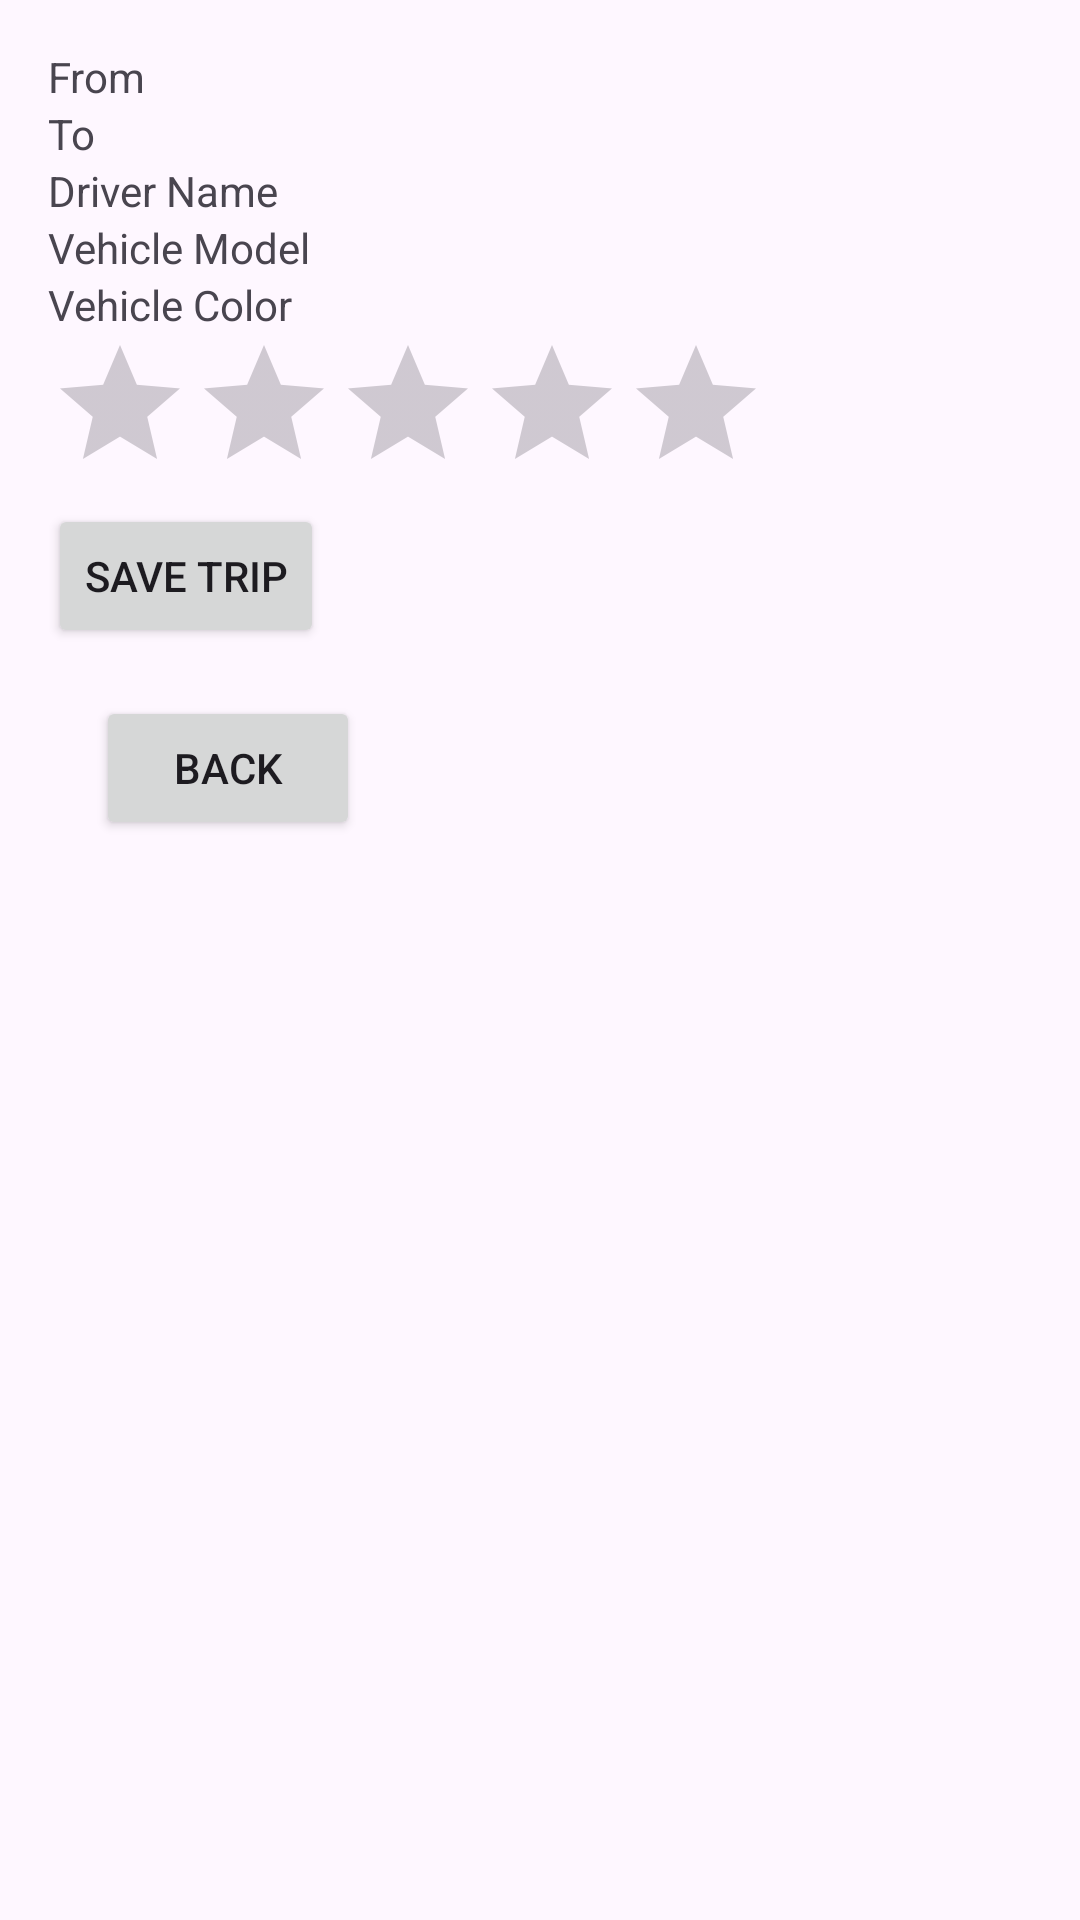

Here is an Android app screen rendered from its layout file. Give the layout XML and the strings, colors and styles it references.
<!-- AndroidManifest.xml: application theme Theme.Proekt1 -->
<!-- res/layout/activity_trip_details.xml -->
<?xml version="1.0" encoding="utf-8"?>
<LinearLayout xmlns:android="http://schemas.android.com/apk/res/android"
    android:layout_width="match_parent"
    android:layout_height="match_parent"
    android:orientation="vertical"
    android:padding="16dp">

    <TextView
        android:id="@+id/txtFrom"
        android:layout_width="match_parent"
        android:layout_height="wrap_content"
        android:text="From" />

    <TextView
        android:id="@+id/txtTo"
        android:layout_width="match_parent"
        android:layout_height="wrap_content"
        android:text="To" />

    <TextView
        android:id="@+id/txtDriverName"
        android:layout_width="match_parent"
        android:layout_height="wrap_content"
        android:text="Driver Name" />

    <TextView
        android:id="@+id/txtVehicleModel"
        android:layout_width="match_parent"
        android:layout_height="wrap_content"
        android:text="Vehicle Model" />

    <TextView
        android:id="@+id/txtVehicleColor"
        android:layout_width="match_parent"
        android:layout_height="wrap_content"
        android:text="Vehicle Color" />

    <RatingBar
        android:id="@+id/ratingBar"
        android:layout_width="wrap_content"
        android:layout_height="wrap_content" />

    <Button
        android:id="@+id/btnSaveTrip"
        android:layout_width="wrap_content"
        android:layout_height="wrap_content"
        android:text="Save Trip" />
    <Button
        android:id="@+id/btnBack"
        android:layout_width="wrap_content"
        android:layout_height="wrap_content"
        android:text="Back"
        android:layout_margin="16dp"
        android:layout_gravity="start" />

</LinearLayout>
<!-- resources referenced by this layout -->
<resources>
  <style name="Theme.Proekt1" parent="Base.Theme.Proekt1" />
  <style name="Base.Theme.Proekt1" parent="Theme.Material3.DayNight.NoActionBar">
          
          
      </style>
</resources>
